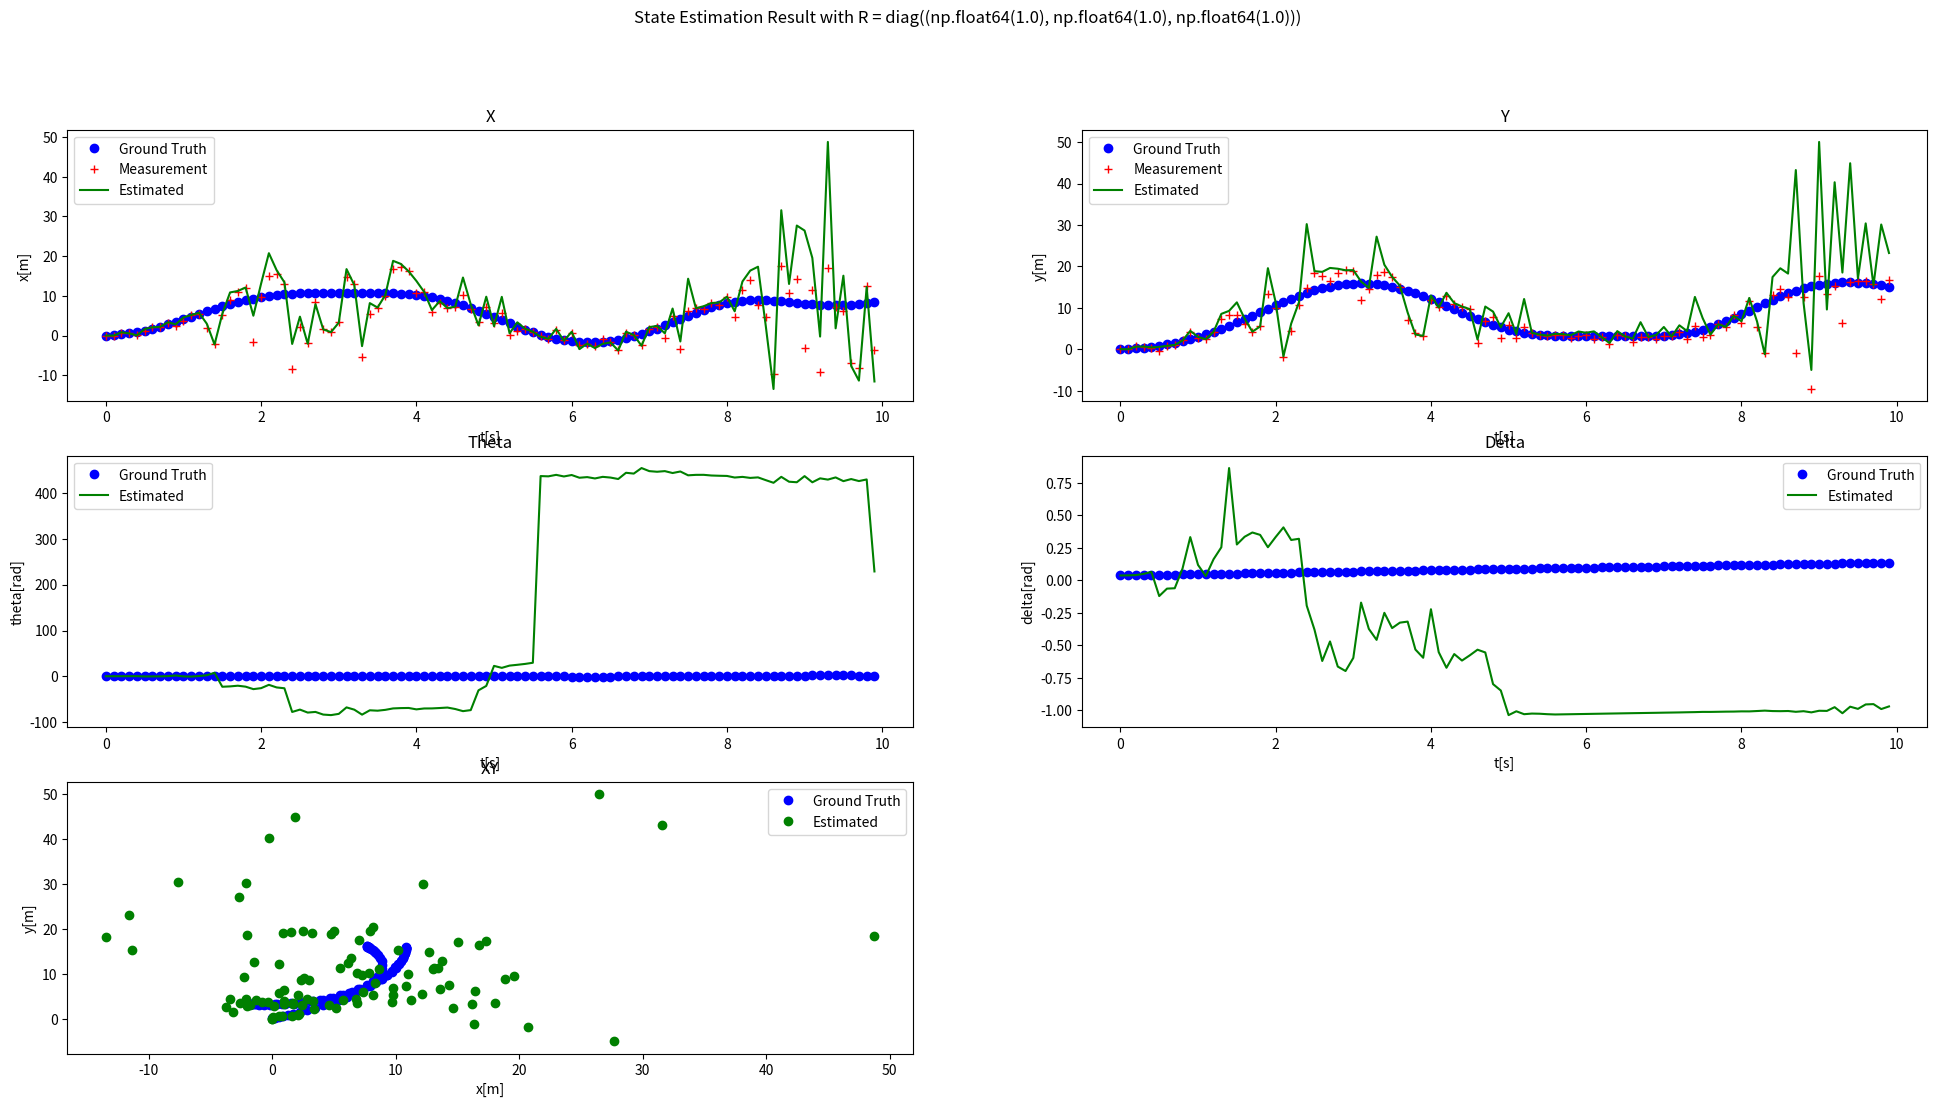

This chart was generated by the following Python code: (Note: this script raises an exception after producing the figure.)
import matplotlib.pyplot as plt
import numpy as np
from numpy import linalg as la


class EKF:
    def __init__(self):
        self.state_posterior = np.array([[0., 0.1, np.deg2rad(30), np.deg2rad(2)]]).T
        self.gt = np.zeros_like(self.state_posterior)
        self.gt_prev = np.array([[0., 0.1, np.deg2rad(30), np.deg2rad(2)]]).T
        print(self.state_posterior.shape)
        self.state_prior = np.zeros_like(self.state_posterior)
        self.u = np.zeros((2, 1))
        self.meas = np.zeros_like(self.state_posterior)
        self.cov_prior = np.zeros(4)
        self.cov_posterior = np.zeros(4)
        # self.Q = np.diag([0.1, 0.3])  # covariance of measurement noise (Q)
        self.Q = np.diag([0.1, 0.3])  # covariance of measurement noise (Q)
        self.R = 100*np.diag([0.01,0.01,0.01, 0.01])

        # Params
        self.delta_t = 0.1
        self.duration = 10.0
        self.L = 1.0

        self.gt_history = None
        self.z_history = None
        self.estimated_history = None

    @staticmethod
    def input(t):
        u = np.zeros((2, 1))
        u[0] = 10 * np.sin(t)
        u[1] = 0.01
        return u

    @staticmethod
    def motion_model(x_prev, u, delta_t, L, noise=None):
        x_t = np.zeros_like(x_prev)
        x_t[0, 0] = x_prev[0] + delta_t * u[0] * np.cos(x_prev[2])
        x_t[1, 0] = x_prev[1] + delta_t * u[0] * np.sin(x_prev[2])
        x_t[2, 0] = x_prev[2] + delta_t * u[0] * np.tan(x_prev[3]) / L
        x_t[3, 0] = x_prev[3] + delta_t * u[1]
        if noise is None:
            return x_t
        else:
            return x_t + noise

    @staticmethod
    def measure_model(state, noise):
        x = state[0]
        y = state[1]
        z = np.zeros((2, 1))
        z[0] = np.sqrt(x * x + y * y)
        z[1] = np.arctan2(y, x)
        return z + noise

    @staticmethod
    def G(state, u, delta_t, L):
        # Jacobian of G was determined analytically
        G = np.eye(4)
        G[0, 2] = -delta_t * u[0] * np.sin(state[2])
        G[1, 2] = delta_t * u[0] * np.cos(state[2])
        G[2, 3] = delta_t * u[0] / (L * np.cos(state[2]) * np.cos(state[2]))
        return G

    @staticmethod
    def H(prior):
        # Jacobian of H was determined analytically (identity matrix)
        H = np.zeros((2, 4))
        x = prior[0, 0]
        y = prior[1, 0]
        H[0, 0] = x / np.sqrt(x * x + y * y)
        H[0, 1] = y / np.sqrt(x * x + y * y)

        H[1, 0] = -y / (x * x + y * y)
        H[1, 1] = x / (x * x + y * y)
        return H

    @staticmethod
    def ground_truth(r, phi):
        gt = np.zeros((2,1))
        gt[0] = r*np.cos(phi)
        gt[1] = r * np.sin(phi)
        return gt

    # Run pose estimation
    def run(self):
        for step in np.arange(0, self.duration, self.delta_t):
            self.u = self.input(step)

            self.gt = self.motion_model(self.gt_prev, self.u, self.delta_t, self.L)
            if self.gt_history is None:
                self.gt_history = self.gt
            else:
                self.gt_history = np.append(self.gt_history, self.gt, axis=1)
            self.gt_prev = self.gt
            """
            Step 1
            """
            process_noise = np.zeros_like(self.state_prior)
            process_noise[0,0] = np.random.normal(loc=0, scale=np.sqrt(self.R[0, 0]))
            process_noise[1,0] = np.random.normal(loc=0, scale=np.sqrt(self.R[1, 1]))
            process_noise[2,0] = np.random.normal(loc=0, scale=np.sqrt(self.R[2, 2]))
            process_noise[3,0] = np.random.normal(loc=0, scale=np.sqrt(self.R[3, 3]))
            self.state_prior = self.motion_model(self.state_posterior, self.u, self.delta_t, self.L)
            """
            Step 2
            """
            G = self.G(self.state_posterior, self.u, self.delta_t, self.L)  # dim: 4x4a
            self.cov_prior = np.dot(G, np.dot(self.cov_prior, G.T)) + self.R

            """
            Step 3
            """
            H = self.H(self.state_prior)  # 2x4
            _inv = np.dot(np.dot(H, self.cov_prior), H.T) + self.Q
            inv = la.inv(_inv)
            K = np.dot(np.dot(self.cov_prior, H.T), inv)  # K.shape = (4,2)
            assert (K.shape == (4, 2)), "Dimension of K incorrect"

            """
            Step 4
            """
            # USE GT?
            meas_noise = np.zeros((2,1))
            h = self.measure_model(self.state_prior, meas_noise)  # no noise injected when calculation with our prior

            meas_noise[0,0] = np.random.normal(loc=0, scale=np.sqrt(self.Q[0, 0]))
            meas_noise[1,0] = np.random.normal(loc=0, scale=np.sqrt(self.Q[1, 1]))
            z = self.measure_model(self.gt, meas_noise)  # Noise is only injected when simulating the measurement
            if self.z_history is None:
                self.z_history = z
            else:
                self.z_history = np.append(self.z_history, z, axis=1)

            assert (z.shape == h.shape), "z and h does not share the same dimensions"
            innovation = z - h
            self.state_posterior = self.state_prior + np.dot(K, innovation)  # output dim: 4x1

            """
            Step 5
            """
            self.cov_posterior = np.dot((np.eye(4) - np.dot(K, H)), self.cov_prior)  # output dim: 4x4

            # Display pose estimate
            print("state: {}".format(self.state_posterior))
            if self.estimated_history is None:
                self.estimated_history = self.state_posterior
            else:
                self.estimated_history = np.append(self.estimated_history, self.state_posterior, axis=1)

            assert (self.state_prior.shape == self.state_posterior.shape), "State dimensions do not match"


if __name__ == '__main__':
    try:
        ekf = EKF()
        ekf.run()
        # Plotting
        t = np.arange(0, 10, 0.1)
        fig = plt.figure(figsize=(24, 12))
        fig.add_subplot(3, 2, 1)
        plt.plot(t, ekf.gt_history[0], 'bo')
        plt.plot(t, ekf.z_history[0]*np.cos(ekf.z_history[1]), 'r+')
        plt.plot(t, ekf.estimated_history[0], 'g-')
        plt.legend(["Ground Truth", "Measurement", "Estimated"])
        plt.ylabel("x[m]")
        plt.xlabel("t[s]")
        plt.title("X")
        fig.add_subplot(3, 2, 2)
        plt.plot(t, ekf.gt_history[1], 'bo')
        plt.plot(t, ekf.z_history[0]*np.sin(ekf.z_history[1]), 'r+')
        plt.plot(t, ekf.estimated_history[1], 'g-')
        plt.legend(["Ground Truth", "Measurement", "Estimated"])
        plt.ylabel("y[m]")
        plt.xlabel("t[s]")
        plt.title("Y")
        fig.add_subplot(3, 2, 3)
        plt.plot(t, ekf.gt_history[2], 'bo')
        plt.plot(t, ekf.estimated_history[2], 'g-')
        plt.legend(["Ground Truth", "Estimated"])  # No measurement available
        plt.ylabel("theta[rad]")
        plt.xlabel("t[s]")
        plt.title("Theta")
        fig.add_subplot(3, 2, 4)
        plt.plot(t, ekf.gt_history[3], 'bo')
        plt.plot(t, ekf.estimated_history[3], 'g-')
        plt.legend(["Ground Truth", "Estimated"])  # No measurement available
        plt.ylabel("delta[rad]")
        plt.xlabel("t[s]")
        plt.title("Delta")
        fig.add_subplot(3, 2, 5)
        plt.plot(ekf.gt_history[0], ekf.gt_history[1], "bo")
        plt.plot(ekf.estimated_history[0], ekf.estimated_history[1], "go")
        plt.legend(["Ground Truth", "Estimated"])  # No measurement available
        plt.ylabel("y[m]")
        plt.xlabel("x[m]")
        plt.title("XY")
        plt.suptitle(f"State Estimation Result with R = diag({ekf.R[0,0], ekf.R[1,1], ekf.R[2,2]})")
        plt.show()
        fig.savefig("plots/problem2_with_process_noise_large.eps")
    except KeyboardInterrupt:
        exit(0)
